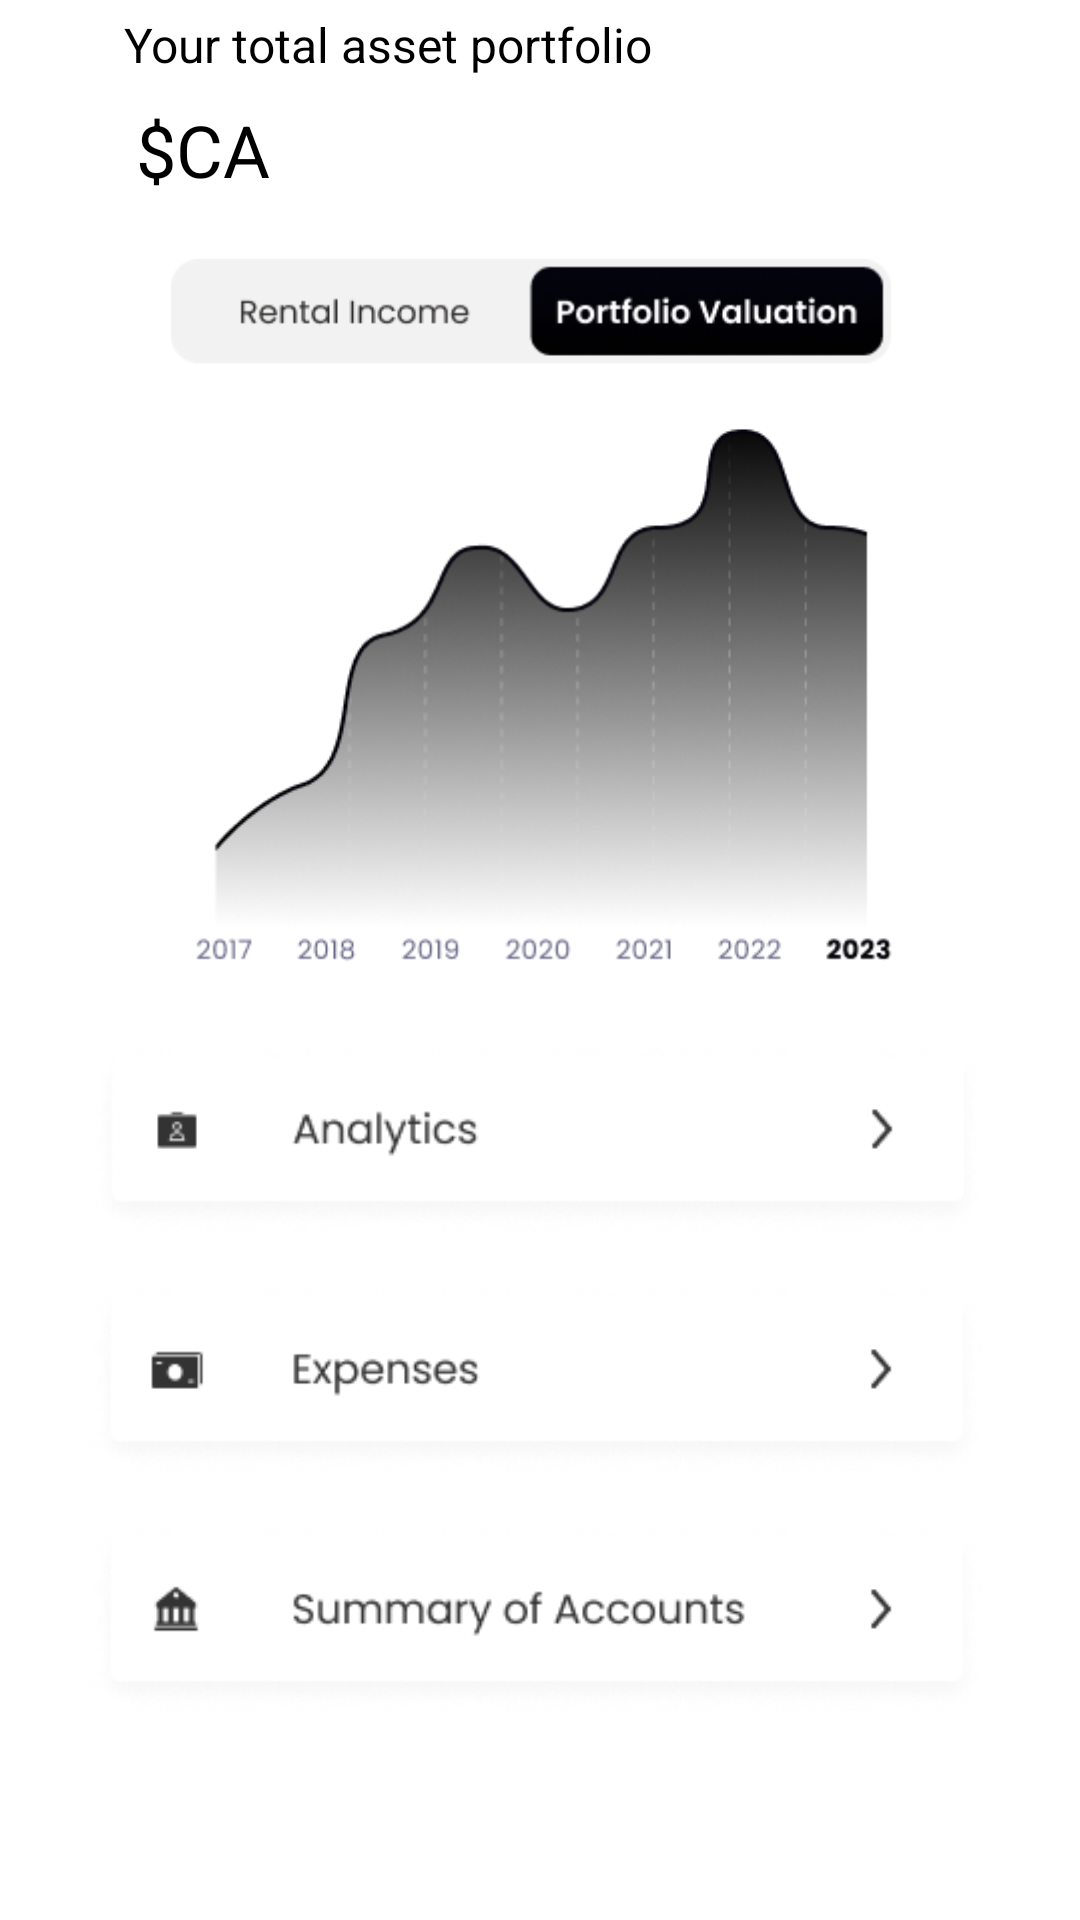

Android layout source for this screen:
<!-- AndroidManifest.xml: application theme Theme.RentalManagementForLandlords -->
<!-- res/layout/task_4.xml -->
<?xml version="1.0" encoding="utf-8"?>
<androidx.constraintlayout.widget.ConstraintLayout xmlns:android="http://schemas.android.com/apk/res/android"
    xmlns:app="http://schemas.android.com/apk/res-auto"
    xmlns:tools="http://schemas.android.com/tools"
    android:layout_width="match_parent"
    android:layout_height="match_parent"
    tools:context=".ui.majorTask4.task4">

    <ImageView
        android:id="@+id/imageView"
        android:layout_width="300dp"
        android:layout_height="wrap_content"
        android:src="@drawable/accounts_summary_button"
        android:clickable="true"
        android:focusable="true"
        app:layout_constraintEnd_toEndOf="parent"
        app:layout_constraintHorizontal_bias="0.486"
        app:layout_constraintStart_toStartOf="parent"
        app:layout_constraintTop_toBottomOf="@+id/imageView3" />

    <ImageView
        android:id="@+id/imageView2"
        android:layout_width="300dp"
        android:layout_height="wrap_content"
        android:src="@drawable/analytics_button"
        android:clickable="true"
        android:focusable="true"
        app:layout_constraintBottom_toBottomOf="parent"
        app:layout_constraintEnd_toEndOf="parent"
        app:layout_constraintHorizontal_bias="0.491"
        app:layout_constraintStart_toStartOf="parent"
        app:layout_constraintTop_toTopOf="parent"
        app:layout_constraintVertical_bias="0.608" />

    <ImageView
        android:id="@+id/imageView3"
        android:layout_width="300dp"
        android:layout_height="wrap_content"
        android:src="@drawable/expenses_button"
        android:clickable="true"
        android:focusable="true"
        app:layout_constraintEnd_toEndOf="parent"
        app:layout_constraintHorizontal_bias="0.486"
        app:layout_constraintStart_toStartOf="parent"
        app:layout_constraintTop_toBottomOf="@+id/imageView2" />

    <ImageView
        android:id="@+id/imageView4"
        android:layout_width="300dp"
        android:layout_height="250dp"
        android:layout_marginBottom="4dp"
        android:src="@drawable/portfolio_valuation"
        app:layout_constraintBottom_toTopOf="@+id/imageView2"
        app:layout_constraintEnd_toEndOf="parent"
        app:layout_constraintHorizontal_bias="0.486"
        app:layout_constraintStart_toStartOf="parent"
        app:layout_constraintTop_toTopOf="parent"
        app:layout_constraintVertical_bias="1.0" />

    <TextView
        android:id="@+id/textView4"
        android:layout_width="wrap_content"
        android:layout_height="wrap_content"
        android:layout_marginTop="4dp"
        android:text="Your total asset portfolio"
        android:textSize="16sp"
        app:layout_constraintEnd_toEndOf="parent"
        app:layout_constraintHorizontal_bias="0.225"
        app:layout_constraintStart_toStartOf="parent"
        app:layout_constraintTop_toTopOf="parent" />

    <TextView
        android:id="@+id/portfolioValuation"
        android:layout_width="wrap_content"
        android:layout_height="wrap_content"
        android:layout_marginTop="8dp"
        android:text="$CA"
        android:textSize="24sp"
        app:layout_constraintEnd_toEndOf="parent"
        app:layout_constraintHorizontal_bias="0.144"
        app:layout_constraintStart_toStartOf="parent"
        app:layout_constraintTop_toBottomOf="@+id/textView4" />
</androidx.constraintlayout.widget.ConstraintLayout>
<!-- resources referenced by this layout -->
<resources>
  <!-- drawable accounts_summary_button: png bitmap (drawable, 8294 bytes) -->
  <!-- drawable analytics_button: png bitmap (drawable, 7454 bytes) -->
  <!-- drawable expenses_button: png bitmap (drawable, 7536 bytes) -->
  <!-- drawable portfolio_valuation: png bitmap (drawable, 52086 bytes) -->
</resources>
